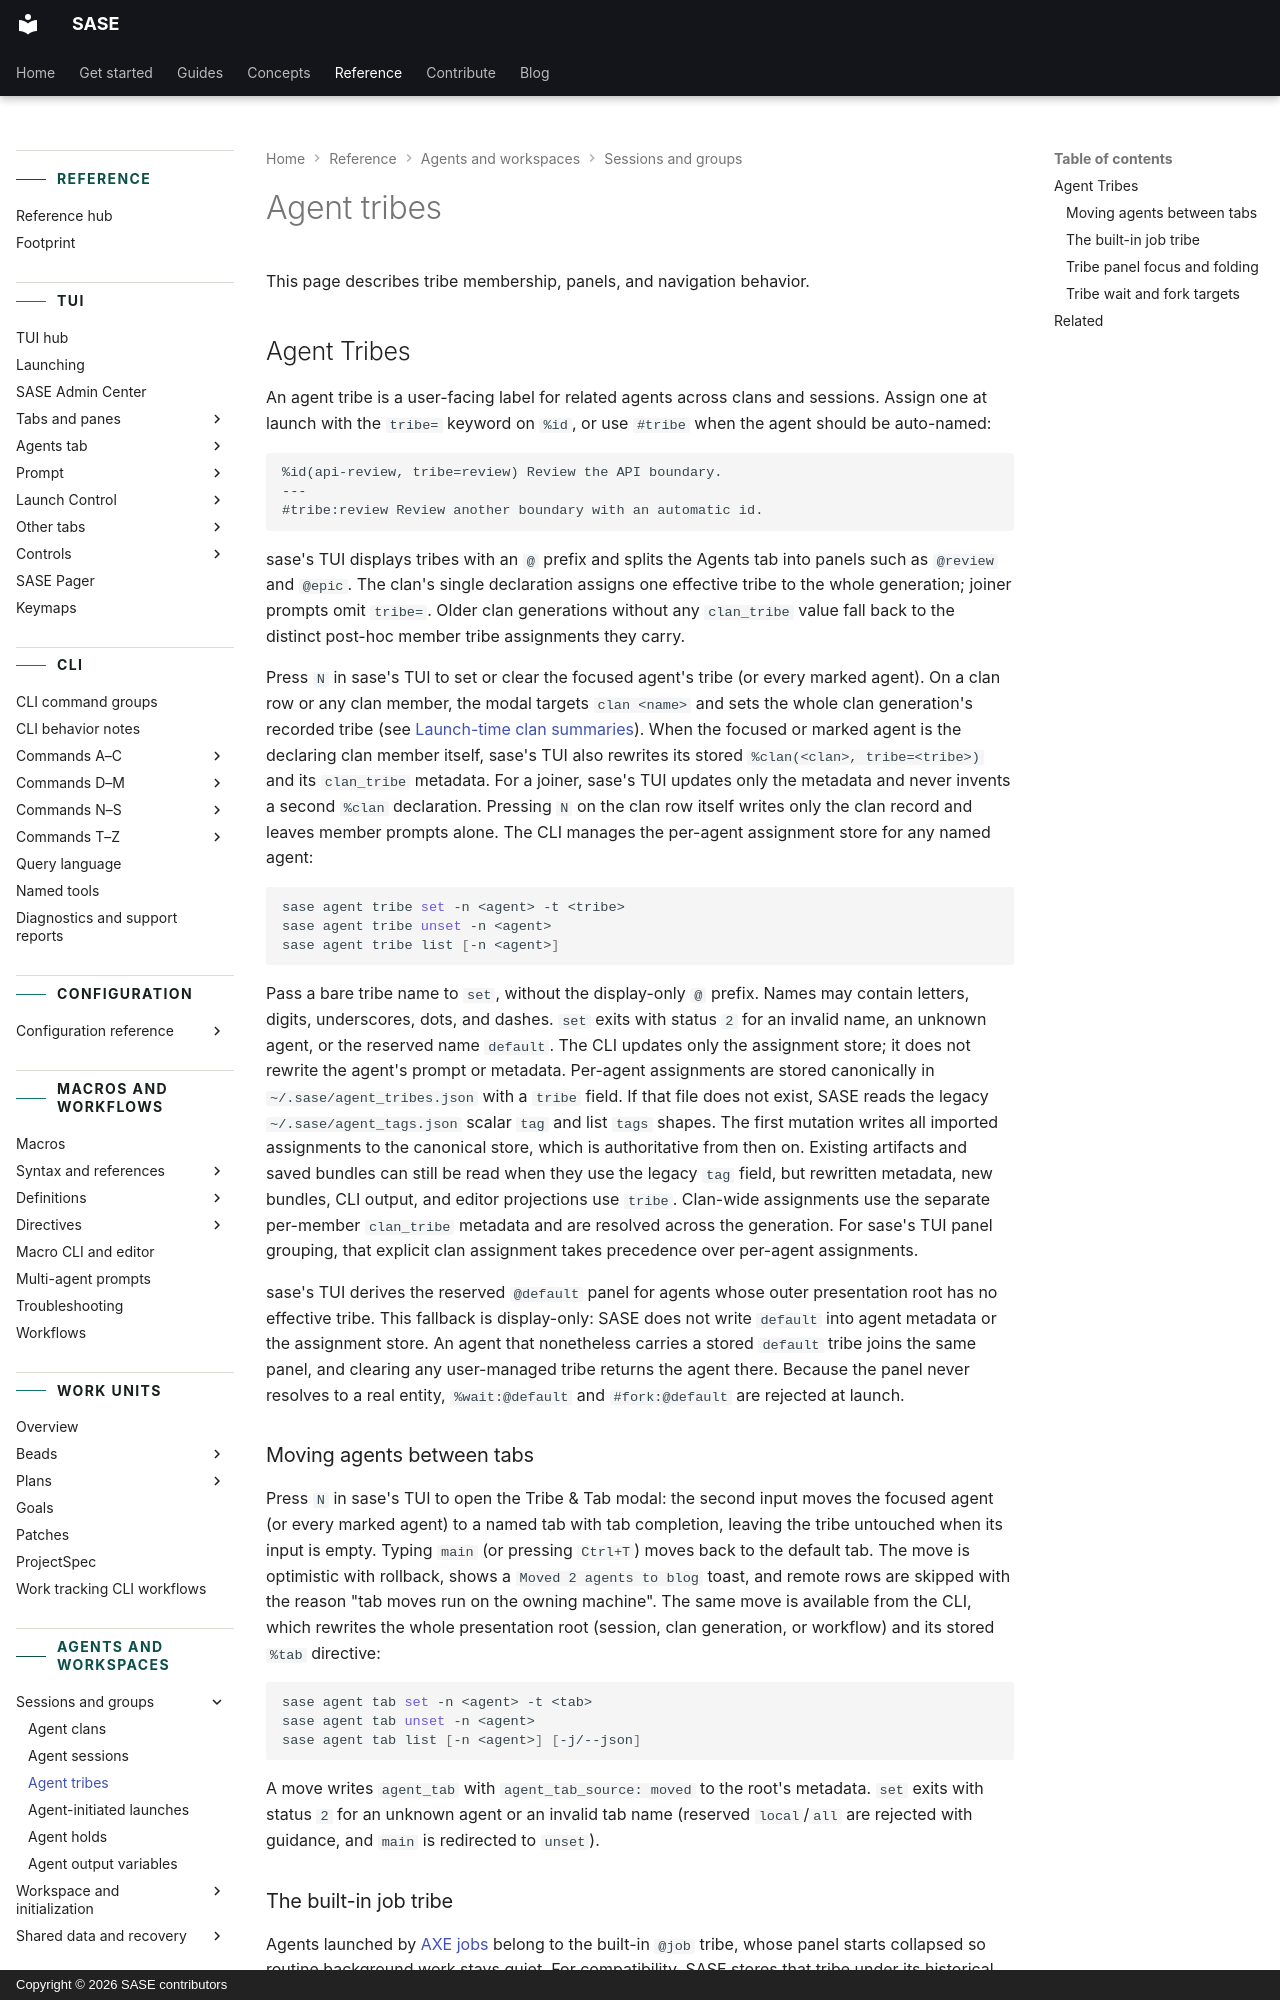

repository: sase-org/sase · page: reference/agents/agent-tribes/index.html · generator: mkdocs · copyright: Copyright © 2026 SASE contributors

---
title: Agent tribes
description: Look up how agents are grouped into persistent tribes.
---

# Agent tribes

This page describes tribe membership, panels, and navigation behavior.

<a id="agent-tribes-1"></a>

## Agent Tribes

An agent tribe is a user-facing label for related agents across clans and sessions.
Assign one at launch with the `tribe=` keyword on `%id`, or use `#tribe` when the agent
should be auto-named:

```text
%id(api-review, tribe=review) Review the API boundary.
---
#tribe:review Review another boundary with an automatic id.
```

sase's TUI displays tribes with an `@` prefix and splits the Agents tab into panels such
as `@review` and `@epic`. The clan's single declaration assigns one effective tribe to
the whole generation; joiner prompts omit `tribe=`. Older clan generations without any
`clan_tribe` value fall back to the distinct post-hoc member tribe assignments they
carry.

Press `N` in sase's TUI to set or clear the focused agent's tribe (or every marked
agent). On a clan row or any clan member, the modal targets `clan <name>` and sets the
whole clan generation's recorded tribe (see
[Launch-time clan summaries](agent-clans.md#launch-time-clan-summaries)). When the
focused or marked agent is the declaring clan member itself, sase's TUI also rewrites
its stored `%clan(<clan>, tribe=<tribe>)` and its `clan_tribe` metadata. For a joiner,
sase's TUI updates only the metadata and never invents a second `%clan` declaration.
Pressing `N` on the clan row itself writes only the clan record and leaves member
prompts alone. The CLI manages the per-agent assignment store for any named agent:

```bash
sase agent tribe set -n <agent> -t <tribe>
sase agent tribe unset -n <agent>
sase agent tribe list [-n <agent>]
```

Pass a bare tribe name to `set`, without the display-only `@` prefix. Names may contain
letters, digits, underscores, dots, and dashes. `set` exits with status `2` for an
invalid name, an unknown agent, or the reserved name `default`. The CLI updates only the
assignment store; it does not rewrite the agent's prompt or metadata. Per-agent
assignments are stored canonically in `~/.sase/agent_tribes.json` with a `tribe` field.
If that file does not exist, SASE reads the legacy `~/.sase/agent_tags.json` scalar
`tag` and list `tags` shapes. The first mutation writes all imported assignments to the
canonical store, which is authoritative from then on. Existing artifacts and saved
bundles can still be read when they use the legacy `tag` field, but rewritten metadata,
new bundles, CLI output, and editor projections use `tribe`. Clan-wide assignments use
the separate per-member `clan_tribe` metadata and are resolved across the generation.
For sase's TUI panel grouping, that explicit clan assignment takes precedence over
per-agent assignments.

sase's TUI derives the reserved `@default` panel for agents whose outer presentation
root has no effective tribe. This fallback is display-only: SASE does not write
`default` into agent metadata or the assignment store. An agent that nonetheless carries
a stored `default` tribe joins the same panel, and clearing any user-managed tribe
returns the agent there. Because the panel never resolves to a real entity,
`%wait:@default` and `#fork:@default` are rejected at launch.

### Moving agents between tabs

Press `N` in sase's TUI to open the Tribe & Tab modal: the second input moves the
focused agent (or every marked agent) to a named tab with tab completion, leaving the
tribe untouched when its input is empty. Typing `main` (or pressing `Ctrl+T`) moves back
to the default tab. The move is optimistic with rollback, shows a
`Moved 2 agents to blog` toast, and remote rows are skipped with the reason "tab moves
run on the owning machine". The same move is available from the CLI, which rewrites the
whole presentation root (session, clan generation, or workflow) and its stored `%tab`
directive:

```bash
sase agent tab set -n <agent> -t <tab>
sase agent tab unset -n <agent>
sase agent tab list [-n <agent>] [-j/--json]
```

A move writes `agent_tab` with `agent_tab_source: moved` to the root's metadata. `set`
exits with status `2` for an unknown agent or an invalid tab name (reserved
`local`/`all` are rejected with guidance, and `main` is redirected to `unset`).

### The built-in job tribe

Agents launched by [AXE jobs](../automation/scheduler.md) belong to the built-in `@job`
tribe, whose panel starts collapsed so routine background work stays quiet. For
compatibility, SASE stores that tribe under its historical name `chop`. Assigning `job`
through `%id(tribe=job)`, `#tribe:job`, `%clan(<clan>, tribe=job)`, the `N` modal, or
`sase agent tribe set -t job` persists `chop`, and `@job` in `%wait` or `#fork` targets
the same agents. A few surfaces show the stored name instead of the public one:
`sase agent tribe list` prints `chop`, and prompt completion and the panel's `W`/`F`
keys insert `@chop`, which targets the same tribe.

Two exceptions apply. If existing agent or clan records already use a literal `job`
tribe, `job` refers to that literal tribe instead of the built-in one. If your
configuration defines both `ace.tribes.chop` and `ace.tribes.job` with different
settings, assigning `job` fails with an error that names both keys, and nothing is
written.
